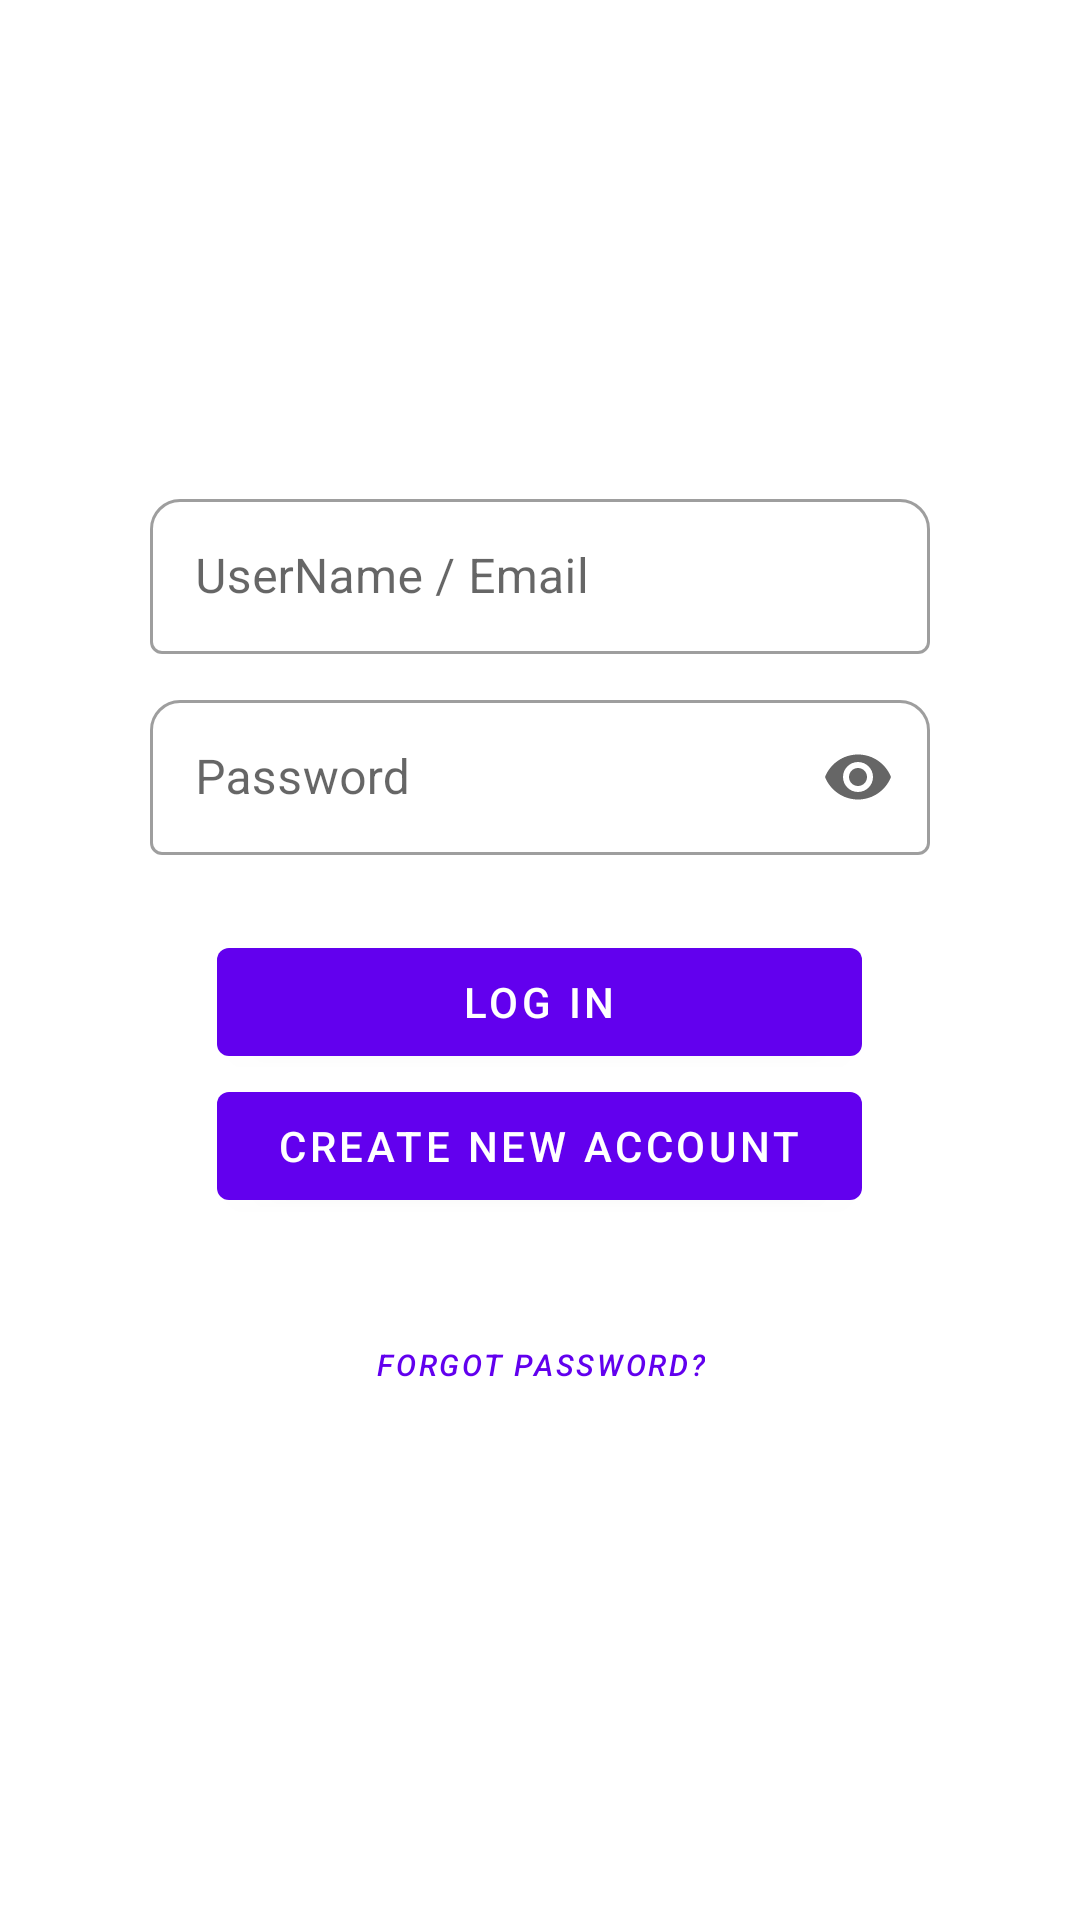

Here is an Android app screen rendered from its layout file. Give the layout XML and the strings, colors and styles it references.
<!-- AndroidManifest.xml: application theme Theme.CalypsoDiveLog -->
<!-- res/layout/login.xml -->
<?xml version="1.0" encoding="utf-8"?>
<androidx.constraintlayout.widget.ConstraintLayout
    xmlns:android="http://schemas.android.com/apk/res/android"
    xmlns:app="http://schemas.android.com/apk/res-auto"
    android:layout_width="match_parent"
    android:layout_height="match_parent">

    <LinearLayout
        android:layout_width="match_parent"
        android:layout_height="wrap_content"
        android:orientation="vertical"
        app:layout_constraintBottom_toBottomOf="parent"
        app:layout_constraintEnd_toEndOf="parent"
        app:layout_constraintStart_toStartOf="parent"
        app:layout_constraintTop_toTopOf="parent">

        <com.google.android.material.textfield.TextInputLayout
            android:id="@+id/textInputNickName_login"
            style="@style/Widget.MaterialComponents.TextInputLayout.OutlinedBox"
            android:layout_width="match_parent"
            android:layout_height="wrap_content"
            android:layout_marginStart="50dp"
            android:layout_marginTop="25dp"
            android:layout_marginEnd="50dp"
            android:hint="@string/user_email"
            app:boxCornerRadiusTopEnd="10dp"
            app:boxCornerRadiusTopStart="10dp"
            app:startIconDrawable="@drawable/ic_person">

            <com.google.android.material.textfield.TextInputEditText
                android:id="@+id/editText_username"
                android:layout_width="match_parent"
                android:layout_height="wrap_content"
                android:inputType="textPersonName"
                android:padding="15dp" />
        </com.google.android.material.textfield.TextInputLayout>

        <com.google.android.material.textfield.TextInputLayout
            android:id="@+id/textInputPassword_login"
            style="@style/Widget.MaterialComponents.TextInputLayout.OutlinedBox"
            android:layout_width="match_parent"
            android:layout_height="wrap_content"
            android:layout_marginStart="50dp"
            android:layout_marginTop="10dp"
            android:layout_marginEnd="50dp"
            android:hint="@string/password"
            app:boxCornerRadiusTopEnd="10dp"
            app:boxCornerRadiusTopStart="10dp"
            app:endIconMode="password_toggle"
            app:startIconDrawable="@drawable/ic_lock">

            <com.google.android.material.textfield.TextInputEditText
                android:id="@+id/editText_password"
                android:layout_width="match_parent"
                android:layout_height="wrap_content"
                android:inputType="textPassword"
                android:padding="15dp" />
        </com.google.android.material.textfield.TextInputLayout>

        <com.google.android.material.button.MaterialButton
            android:id="@+id/btnLogin"
            android:layout_width="215dp"
            android:layout_height="wrap_content"
            android:layout_gravity="center"
            android:layout_marginTop="25dp"
            android:width="200dp"
            android:text="@string/login" />

        <com.google.android.material.button.MaterialButton
            android:id="@+id/btnRegister"
            android:layout_width="215dp"
            android:layout_height="wrap_content"
            android:layout_gravity="center"
            android:layout_marginBottom="25dp"
            android:width="200dp"
            android:text="@string/create_new_account" />

        <Button
            android:id="@+id/btnRecoveryPassword"
            style="@style/Widget.MaterialComponents.Button.TextButton"
            android:layout_width="wrap_content"
            android:layout_height="wrap_content"
            android:layout_gravity="center"
            android:layout_marginBottom="25dp"
            android:text="@string/forgot_password"
            android:textSize="10dp"
            android:textStyle="italic" />
    </LinearLayout>
</androidx.constraintlayout.widget.ConstraintLayout>
<!-- resources referenced by this layout -->
<resources>
  <string name="create_new_account">Create new account</string>
  <string name="forgot_password">Forgot password?</string>
  <string name="login">Log In</string>
  <string name="password">Password</string>
  <string name="user_email">UserName / Email</string>
  <style name="Theme.CalypsoDiveLog" parent="Theme.MaterialComponents.DayNight.DarkActionBar">
          
          <item name="colorPrimary">@color/purple_500</item>
          <item name="colorPrimaryVariant">@color/purple_700</item>
          <item name="colorOnPrimary">@color/white</item>
          
          <item name="colorSecondary">@color/teal_200</item>
          <item name="colorSecondaryVariant">@color/teal_700</item>
          <item name="colorOnSecondary">@color/black</item>
          
          <item name="android:statusBarColor" tools:targetApi="l">?attr/colorPrimaryVariant</item>
          
          <item name="windowNoTitle">true</item>
          <item name="windowActionBar">false</item>
      </style>
  <!-- not gathered from this repository: default colours our renderer supplied (Android Studio template values) -->
  <color name="purple_500">#FF6200EE</color>
  <color name="purple_700">#FF3700B3</color>
  <color name="teal_200">#FF03DAC5</color>
  <color name="teal_700">#FF018786</color>
  <color name="black">#FF000000</color>
  <color name="white">#FFFFFFFF</color>
</resources>
